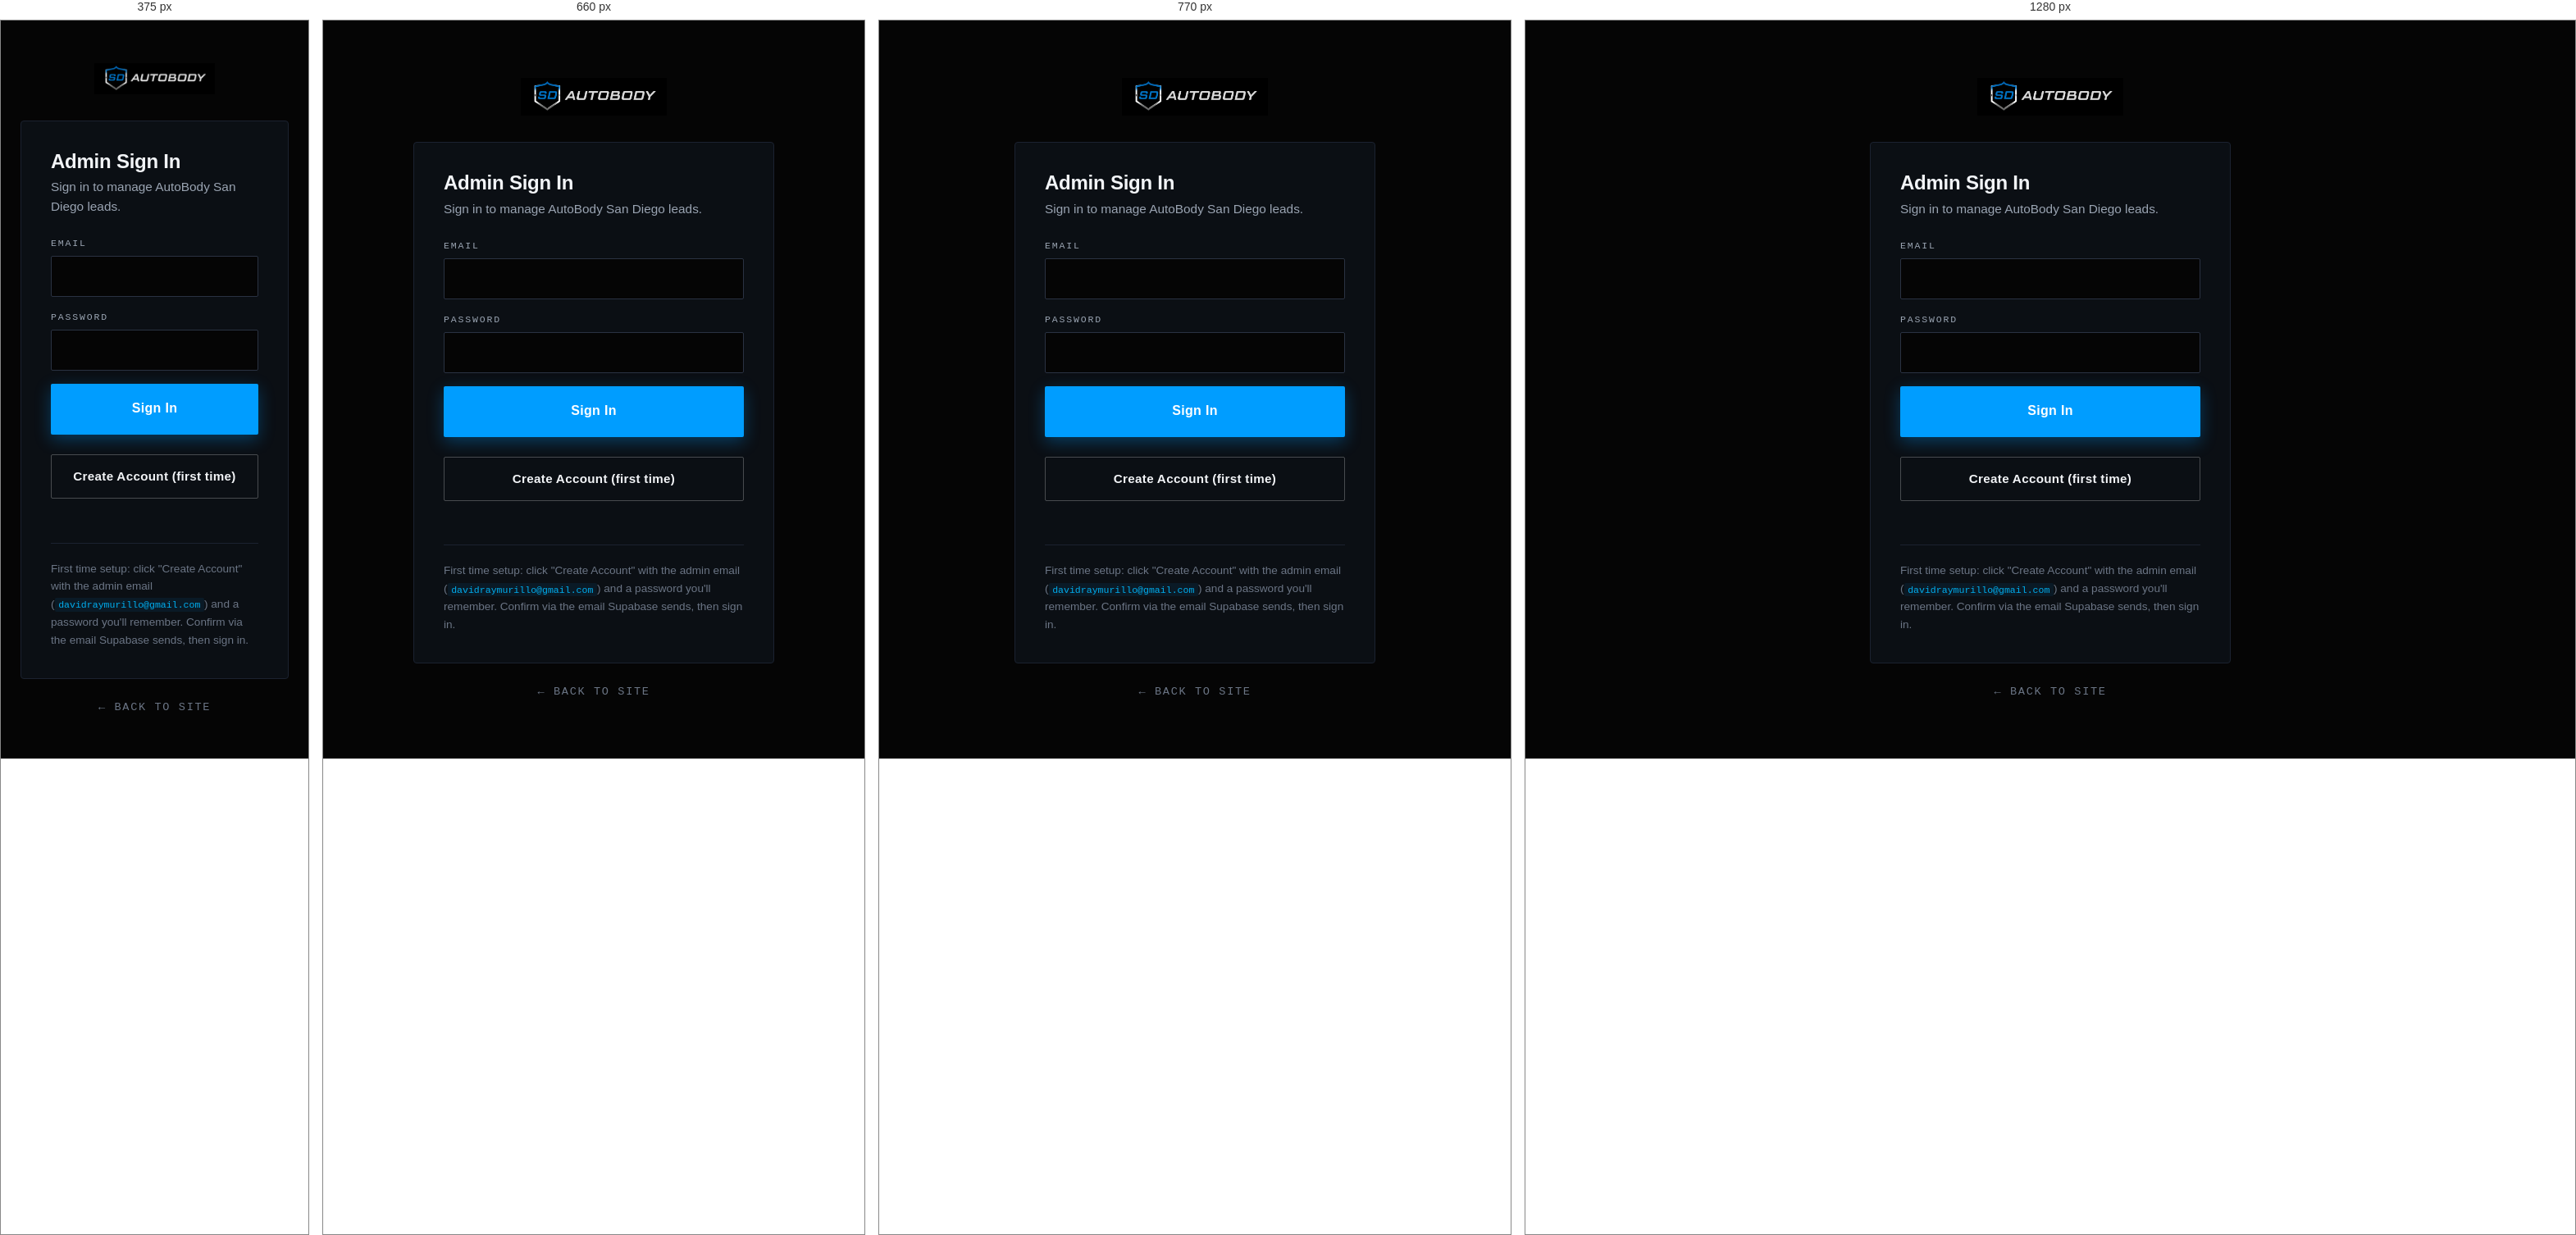
Rendered at 375 px, 660 px, 770 px and 1280 px, left to right.

<!-- file: login.html -->
<!DOCTYPE html>
<html lang="en">
<head>
  <meta charset="UTF-8">
  <meta name="viewport" content="width=device-width, initial-scale=1">
  <title>Admin Login | AutoBody San Diego</title>
  <meta name="robots" content="noindex, nofollow">
  <meta name="theme-color" content="#050505">
  <link rel="icon" type="image/png" href="/assets/favicon.png">
  <link rel="preconnect" href="https://fonts.googleapis.com">
  <link rel="preconnect" href="https://fonts.gstatic.com" crossorigin>
  <link href="https://fonts.googleapis.com/css2?family=Rajdhani:wght@500;600;700&family=DM+Sans:wght@400;500;600;700&family=JetBrains+Mono:wght@400;500&display=swap" rel="stylesheet">
  <link rel="stylesheet" href="/assets/styles.css">
  <link rel="stylesheet" href="/assets/admin.css">
  <script src="https://cdn.jsdelivr.net/npm/@supabase/supabase-js@2"></script>
  <script src="/assets/supabase-config.js"></script>
</head>
<body class="admin-body">
  <div class="admin-auth-wrap">
    <a class="cmd-brand" href="/" style="margin-bottom: 2rem;">
      <img src="/assets/header-logo.png" alt="AutoBody San Diego" class="cmd-logo" width="180" height="46">
    </a>
    <div class="admin-card">
      <h1 class="admin-h1">Admin Sign In</h1>
      <p class="admin-sub">Sign in to manage AutoBody San Diego leads.</p>

      <form id="auth-form" class="admin-form">
        <div class="field">
          <label for="email">Email</label>
          <input id="email" name="email" type="email" autocomplete="email" required>
        </div>
        <div class="field">
          <label for="password">Password</label>
          <input id="password" name="password" type="password" autocomplete="current-password" required minlength="8">
        </div>
        <button id="login-btn" class="btn btn-primary btn-block btn-lg" type="submit">Sign In</button>
        <button id="signup-btn" class="btn btn-ghost btn-block" type="button" style="margin-top: 0.5rem;">Create Account (first time)</button>
        <p id="auth-msg" class="admin-msg"></p>
      </form>

      <p class="admin-help">
        First time setup: click "Create Account" with the admin email
        (<code>davidraymurillo@gmail.com</code>) and a password you'll remember.
        Confirm via the email Supabase sends, then sign in.
      </p>
    </div>
    <a href="/" class="admin-footer-link">&larr; Back to site</a>
  </div>

  <script>
    (function () {
      var sb = window.initSupabase();
      var form = document.getElementById('auth-form');
      var emailEl = document.getElementById('email');
      var passEl = document.getElementById('password');
      var msg = document.getElementById('auth-msg');
      var loginBtn = document.getElementById('login-btn');
      var signupBtn = document.getElementById('signup-btn');

      function setMsg(text, isError) {
        msg.textContent = text || '';
        msg.style.color = isError ? 'var(--danger-bright)' : 'var(--accent-bright)';
      }

      // If already signed in, send straight to the dashboard.
      sb.auth.getSession().then(function (r) {
        if (r.data && r.data.session) window.location.href = '/admin/';
      });

      form.addEventListener('submit', async function (e) {
        e.preventDefault();
        setMsg('Signing in…');
        loginBtn.disabled = true;
        var r = await sb.auth.signInWithPassword({
          email: emailEl.value.trim(),
          password: passEl.value,
        });
        loginBtn.disabled = false;
        if (r.error) {
          setMsg(r.error.message || 'Sign in failed.', true);
          return;
        }
        window.location.href = '/admin/';
      });

      signupBtn.addEventListener('click', async function () {
        if (!emailEl.value.trim() || !passEl.value) {
          setMsg('Enter both email and a password (8+ chars) first.', true);
          return;
        }
        setMsg('Creating account…');
        signupBtn.disabled = true;
        var r = await sb.auth.signUp({
          email: emailEl.value.trim(),
          password: passEl.value,
        });
        signupBtn.disabled = false;
        if (r.error) {
          setMsg(r.error.message || 'Signup failed.', true);
          return;
        }
        setMsg('Check your email for a confirmation link, then sign in here.');
      });
    })();
  </script>
</body>
</html>


/* @media block from styles.css */
@media (max-width: 720px) { section { padding: 4rem 0; } }

/* @media block from styles.css */
@media (max-width: 600px) {
  .cmd-logo { height: 38px; }
  .foot-brand .cmd-logo { height: 64px; }
}

/* @media block from styles.css */
@media (max-width: 900px) {
  .cmd-nav { display: none; position: absolute; top: 100%; left: 0; right: 0;
    background: var(--bg); border-bottom: 1px solid var(--line);
    flex-direction: column; gap: 0; padding: 1rem 1.5rem 1.5rem; align-items: stretch; }
  .cmd-nav.open { display: flex; }
  .cmd-nav > a { padding: 0.8rem 0; border-bottom: 1px solid var(--line); }
  .cmd-nav .btn { margin: 0.75rem 0 0; justify-content: center; }
  .cmd-toggle { display: inline-flex; }
  /* Dropdown flattens to a labeled section on mobile */
  .cmd-nav-dropdown { display: contents; }
  .cmd-nav-toggle {
    padding: 1rem 0 0.4rem; border-bottom: 0;
    font-family: var(--mono); font-size: 0.72rem;
    letter-spacing: 0.22em; text-transform: uppercase;
    color: var(--muted) !important; cursor: default;
  }
  .cmd-nav-toggle .caret { display: none; }
  .cmd-nav-menu {
    position: static; display: flex !important;
    background: transparent; border: 0; box-shadow: none;
    padding: 0; min-width: 0;
  }
  .cmd-nav-menu a {
    padding: 0.8rem 0; border-bottom: 1px solid var(--line);
    border-radius: 0; background: transparent;
  }
}

/* @media block from styles.css */
@media (max-width: 980px) { .hero-grid { grid-template-columns: 1fr; gap: 2.5rem; } }

/* @media block from styles.css */
@media (max-width: 900px) { .edu-grid { grid-template-columns: 1fr; gap: 1.5rem; } }

/* @media block from styles.css */
@media (max-width: 900px) { .quote-grid { grid-template-columns: 1fr; gap: 2rem; } }

/* @media block from styles.css */
@media (max-width: 600px) { .quote-form .row { grid-template-columns: 1fr; } }

/* @media block from styles.css */
@media (max-width: 720px) { .route-block { grid-template-columns: 1fr; } }

/* @media block from styles.css */
@media (max-width: 820px) { .foot-grid { grid-template-columns: 1fr 1fr; gap: 2rem; } }

/* @media block from styles.css */
@media (max-width: 520px) { .foot-grid { grid-template-columns: 1fr; } }

/* @media block from styles.css */
@media (max-width: 720px) {
  .dual-route { grid-template-columns: 1fr; padding: 2rem 1.5rem; }
}

/* @media block from styles.css */
@media (max-width: 720px) { .dual-route-ctas { flex-direction: row; flex-wrap: wrap; } }

/* @media block from admin.css */
@media (max-width: 960px) { .detail-grid { grid-template-columns: 1fr; } }